Run: headless pygame with SDL's dummy video driver; simulated clock (each Clock.tick advances the game by its frame time, no real sleeping); random seed 0; keys injected as events and as key.get_pressed() state; no mouse input.
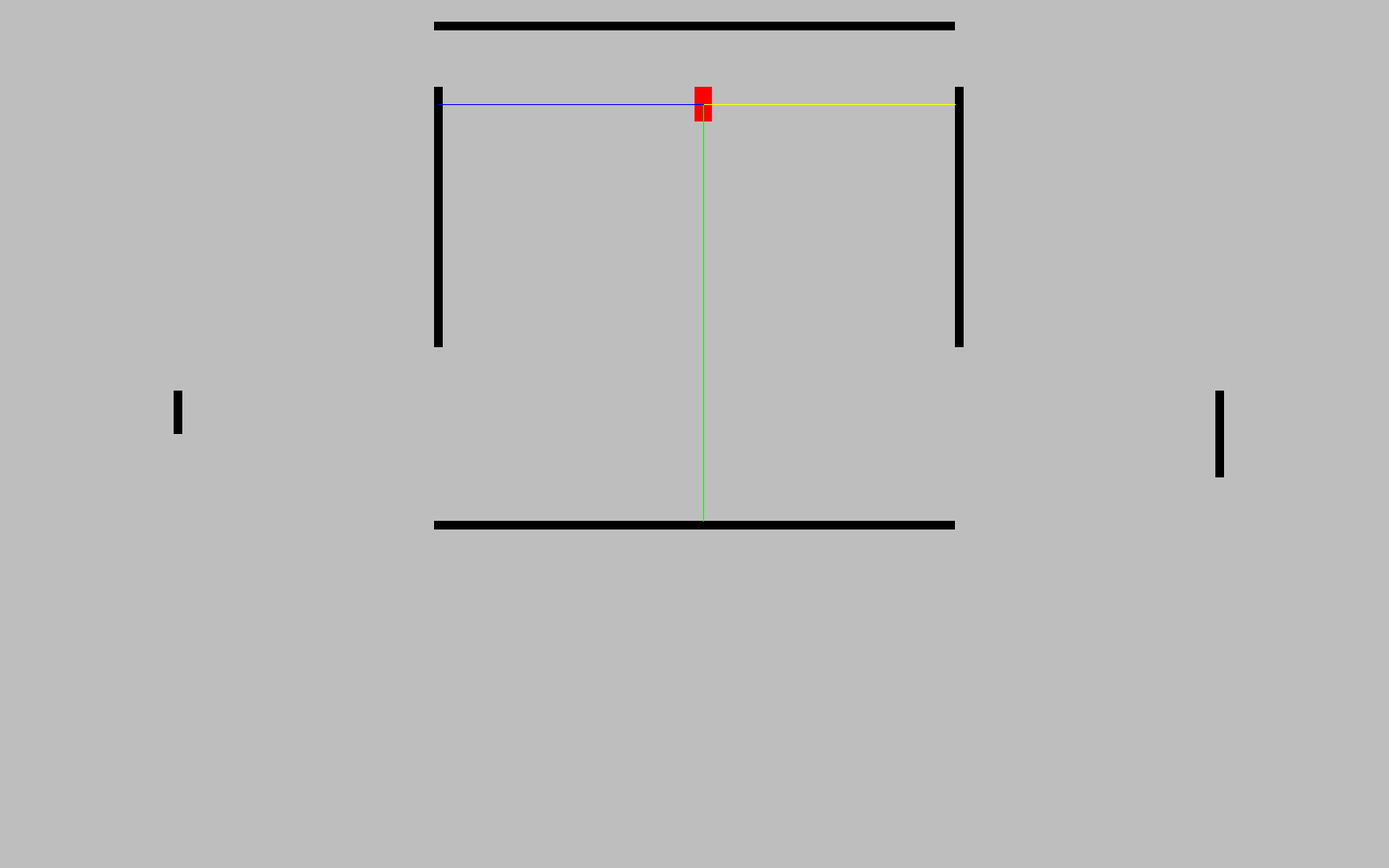
Frame 1 of 4 · flips 1–60 · no input
Frame 2 of 4 · flips 61–180 · tapped SPACE, RETURN · held RIGHT (→), D · screen unchanged from frame 1, image omitted
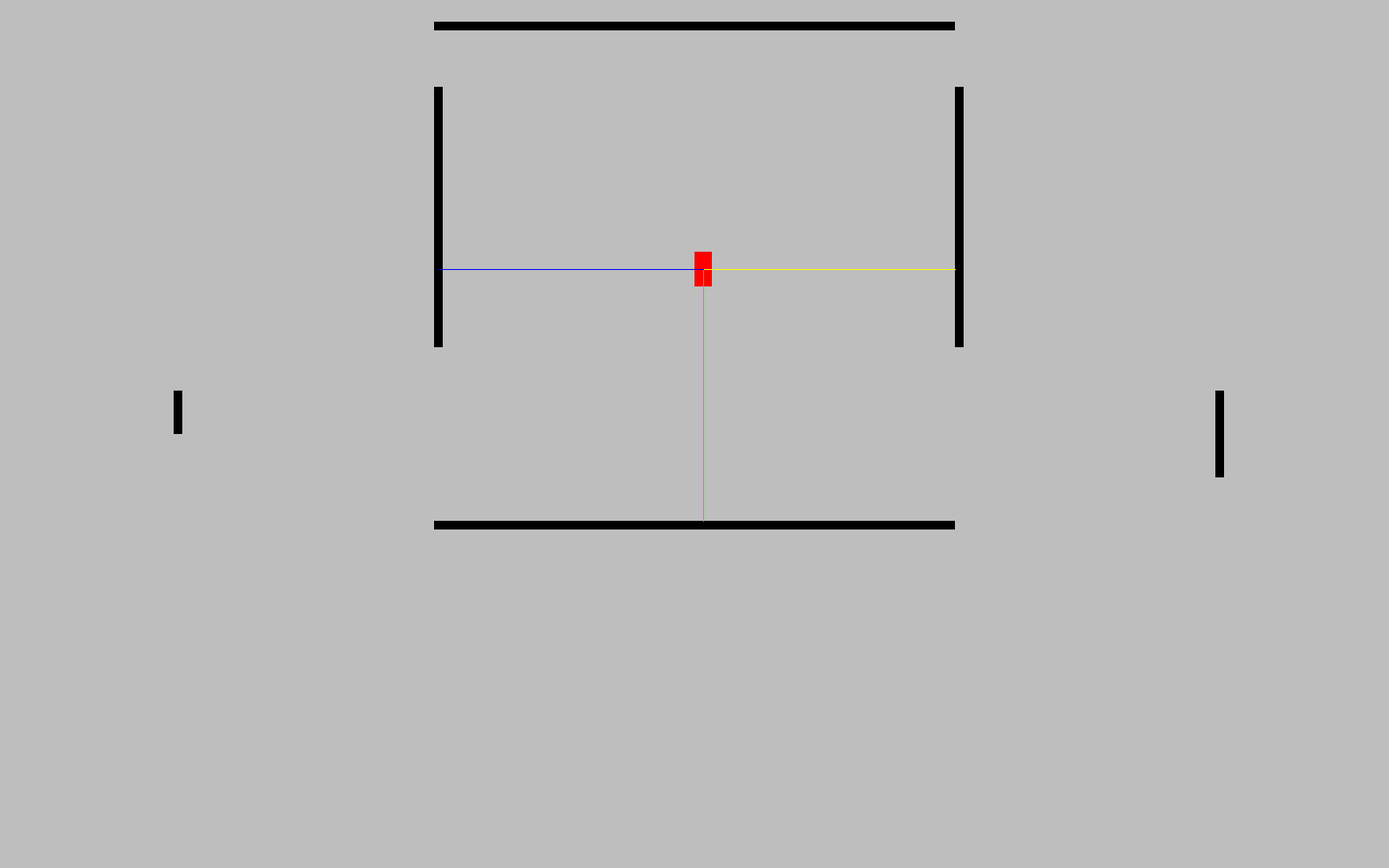
Frame 3 of 4 · flips 181–300 · held DOWN (↓), S
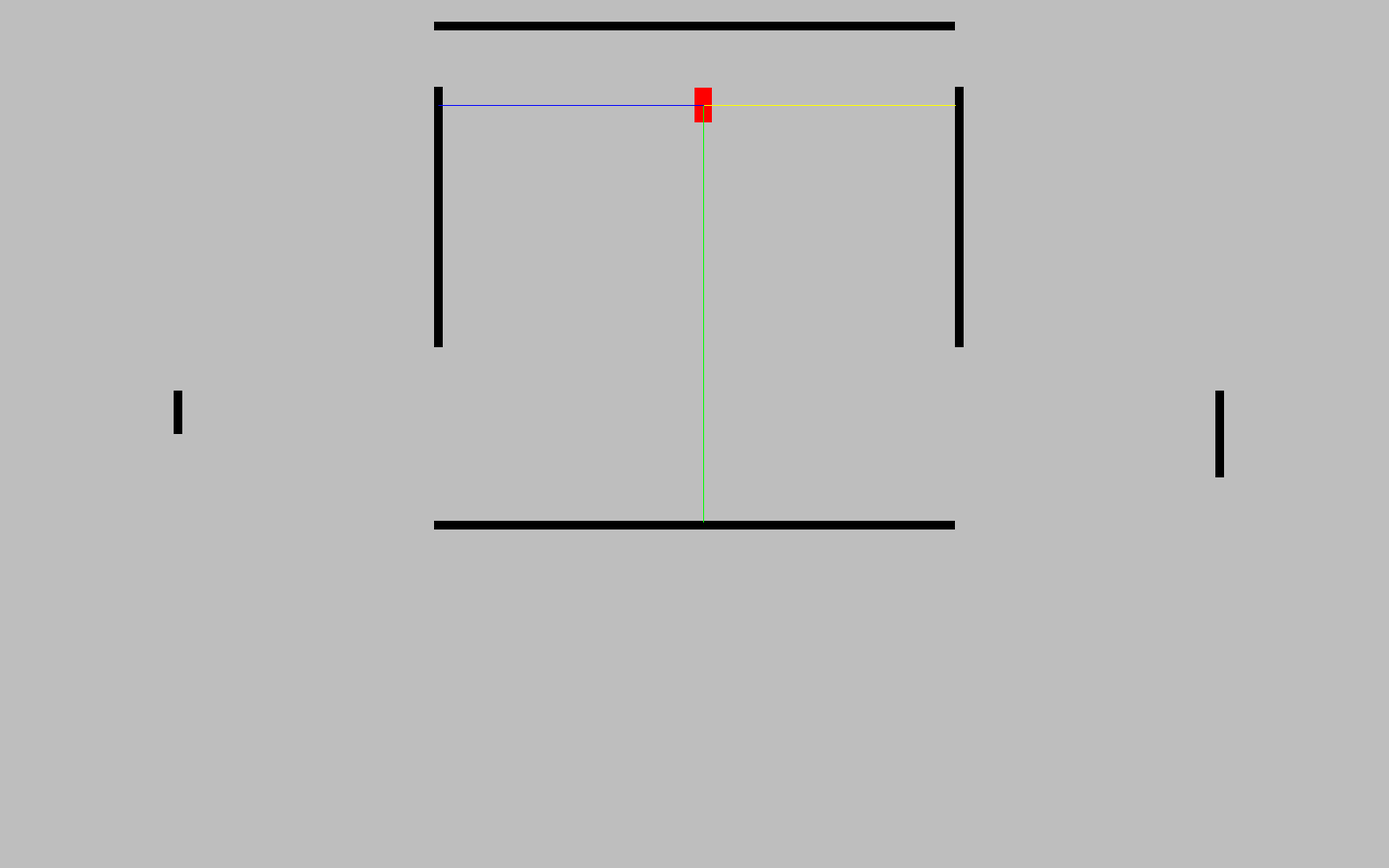
Frame 4 of 4 · flips 301–420 · held LEFT (←), A, UP (↑), W

The pygame program that drew these frames:

import pygame

pygame.init()
screen = pygame.display.set_mode((1600, 1000))
clock = pygame.time.Clock()
running = True
dt = 0 

class newCar():
    def __init__(self, x, y):
        self.x = x
        self.y = y
        self.width = 20
        self.height = 40
        self.velocity = 100 # Speed per second
    def draw(self, surface):
        pygame.draw.rect(surface, "red", (self.x, self.y, self.width, self.height))

def draw_wall(screen, color, pos_x, pos_y, width, height, wall_list):
    wall = pygame.draw.rect(screen, color, (pos_x, pos_y, width, height))
    wall_list.append(wall)

cars = [
    newCar(screen.get_width() / 2, 100)
]
while running:
    dt = clock.tick(60) / 1000.0 
    for event in pygame.event.get():
        if event.type == pygame.QUIT:
            running = False
    screen.fill("gray")

    walls = []
    # walls
    for i in range(2):
        # Vertical
        change_x = screen.get_width() / 2 - 300 if i == 1 else screen.get_width() / 2 + 300
        draw_wall(screen, "black", change_x, 100, 10, 300, walls)
        # Horizontal
        change_y = 600 if i == 1 else 25
        draw_wall(screen, "black", screen.get_width() / 2 - 300, change_y, 600, 10, walls)
    # Additional walls
    draw_wall(screen, "black", screen.get_width() / 2 + 600, 450, 10, 100, walls)
    draw_wall(screen, "black", screen.get_width() / 2 - 600, 450, 10, 50, walls)

    for car in cars:
        car.draw(screen)
    # Set raycasts
    def cast_ray(startX,startY,stepX,stepY,walls,screen):
        ray_x = startX
        ray_y = startY
        while not any(wall.collidepoint(ray_x,ray_y) for wall in walls):
            ray_x += stepX
            ray_y += stepY
            if ray_y >= screen.get_height() or ray_y <= 0 or ray_x >= screen.get_width() or ray_x <= 0:
                break 
        return ray_x,ray_y

    for car in cars:    
        start_x = car.x + car.width / 2
        start_y = car.y + car.height / 2
        fx, fy = cast_ray(start_x, start_y, 0, 5, walls, screen)
    # Right Ray
        rx, ry = cast_ray(start_x, start_y, 5, 0, walls, screen)
    # Left Ray
        lx, ly = cast_ray(start_x, start_y, -5, 0, walls, screen)
        pygame.draw.line(screen, "green", (start_x, start_y), (fx,fy))
        pygame.draw.line(screen, "yellow", (start_x, start_y), (rx,ry))
        pygame.draw.line(screen, "blue", (start_x, start_y), (lx,ly))
        
    keys = pygame.key.get_pressed()
    if keys[pygame.K_s]:
        cars[0].y += cars[0].velocity * dt   
    if keys[pygame.K_w]:
        cars[0].y -= cars[0].velocity * dt 
    pygame.display.flip()
pygame.quit()
